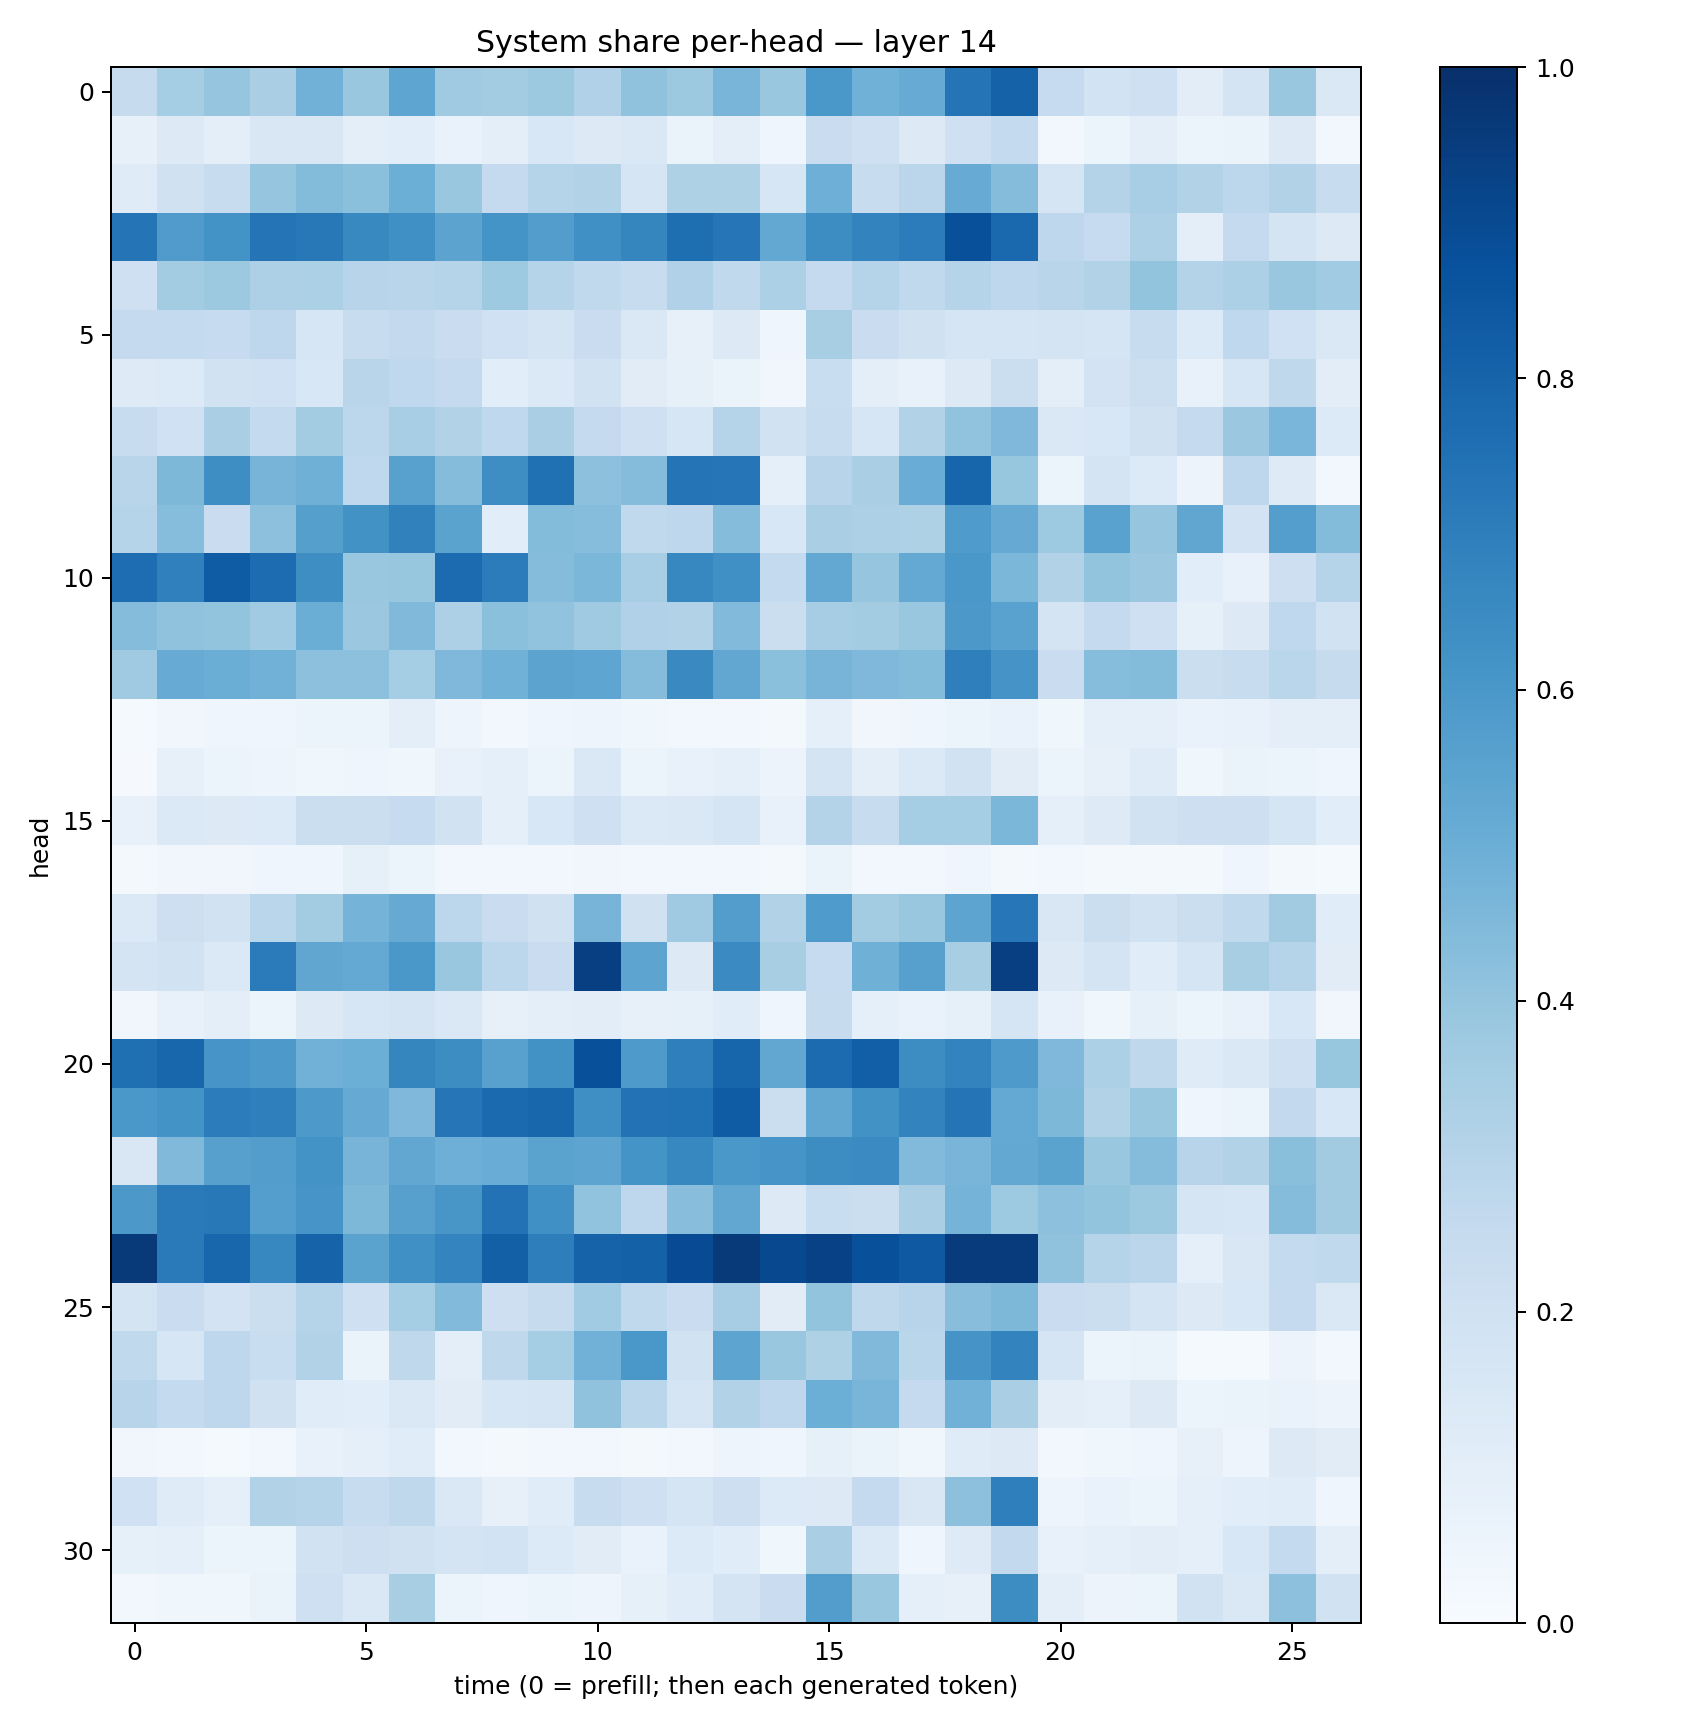

The table this chart was drawn from, first rows:
0.24268244, 0.3535987, 0.39638087, 0.33644325, 0.481029, 0.3829479, 0.5380741, 0.36818776, 0.35936964, 0.37590694, 0.31921107, 0.40744215, 0.37568867, 0.46863848, 0.38988787, 0.59897345, 0.4857894, 0.51086, 0.735944, 0.8046904, 0.24765785, 0.18695231, 0.20641616, 0.104013264
0.07924, 0.1311, 0.09734, 0.1521, 0.1486, 0.09886, 0.1075, 0.0693, 0.09783, 0.1525, 0.1328, 0.1413, 0.06501, 0.0973, 0.04631, 0.2289, 0.208, 0.1279, 0.2033, 0.2542, 0.0255, 0.05908, 0.09964, 0.05352
0.1206, 0.1974, 0.237, 0.3956, 0.4389, 0.4191, 0.4965, 0.3876, 0.2511, 0.2998, 0.3161, 0.1696, 0.3222, 0.3242, 0.1639, 0.4958, 0.2402, 0.2846, 0.5085, 0.4338, 0.1693, 0.3077, 0.344, 0.3136
0.7369, 0.5782, 0.618, 0.7345, 0.7227, 0.6593, 0.6301, 0.5438, 0.6139, 0.5741, 0.629, 0.6682, 0.7598, 0.7267, 0.5249, 0.6442, 0.6767, 0.7033, 0.8751, 0.7776, 0.2756, 0.2483, 0.3263, 0.09411
0.206, 0.3593, 0.3784, 0.3276, 0.331, 0.2941, 0.2911, 0.3031, 0.3749, 0.2989, 0.2655, 0.2379, 0.3167, 0.2635, 0.3308, 0.2532, 0.2978, 0.2634, 0.2989, 0.2745, 0.2893, 0.3096, 0.4016, 0.3083
0.2522, 0.2544, 0.2497, 0.277, 0.1583, 0.2392, 0.2587, 0.2294, 0.2016, 0.1763, 0.2296, 0.1409, 0.0798, 0.1263, 0.04546, 0.3411, 0.227, 0.1989, 0.1701, 0.1664, 0.1785, 0.1671, 0.2415, 0.1352
0.1219, 0.1332, 0.191, 0.1997, 0.1538, 0.2925, 0.266, 0.2537, 0.1075, 0.1396, 0.1917, 0.1106, 0.08415, 0.06412, 0.03342, 0.232, 0.09834, 0.07355, 0.1309, 0.2229, 0.09688, 0.18, 0.218, 0.07811
0.2361, 0.2019, 0.3376, 0.2553, 0.3567, 0.28, 0.3442, 0.3108, 0.267, 0.339, 0.253, 0.2071, 0.1624, 0.3002, 0.1943, 0.2384, 0.1566, 0.3154, 0.4061, 0.4517, 0.1447, 0.1528, 0.1963, 0.2532
0.293, 0.4541, 0.6373, 0.4698, 0.4897, 0.2688, 0.5565, 0.4362, 0.6381, 0.7527, 0.4162, 0.437, 0.7353, 0.7325, 0.08973, 0.2951, 0.3367, 0.504, 0.7948, 0.3938, 0.06199, 0.1782, 0.1358, 0.05537
0.301, 0.4321, 0.2292, 0.4166, 0.5631, 0.6249, 0.6843, 0.5473, 0.1088, 0.4408, 0.4303, 0.2645, 0.2751, 0.4365, 0.1532, 0.3368, 0.3259, 0.3223, 0.5848, 0.5139, 0.3723, 0.5509, 0.395, 0.5351
0.7638, 0.6892, 0.8294, 0.767, 0.6393, 0.3849, 0.392, 0.7712, 0.704, 0.4361, 0.4602, 0.3471, 0.6659, 0.6289, 0.2575, 0.525, 0.3977, 0.5216, 0.5989, 0.4579, 0.3098, 0.4022, 0.3821, 0.1064
0.4345, 0.4069, 0.4009, 0.3637, 0.5009, 0.3822, 0.4476, 0.3259, 0.4194, 0.4028, 0.3698, 0.3193, 0.3152, 0.4451, 0.2242, 0.349, 0.3565, 0.3831, 0.5945, 0.552, 0.1786, 0.2539, 0.2089, 0.08586
0.3697, 0.5114, 0.5006, 0.4839, 0.4171, 0.4161, 0.3553, 0.4503, 0.4879, 0.5461, 0.5373, 0.4373, 0.6542, 0.5311, 0.4197, 0.4699, 0.4497, 0.4382, 0.6934, 0.6112, 0.2273, 0.4304, 0.4414, 0.2229
0.0132, 0.03275, 0.04051, 0.04281, 0.05093, 0.0546, 0.09572, 0.04935, 0.0291, 0.04211, 0.04907, 0.03762, 0.02653, 0.03062, 0.02308, 0.08707, 0.03239, 0.03972, 0.05257, 0.06703, 0.03783, 0.08818, 0.09126, 0.06683
0.009963, 0.07869, 0.06214, 0.04797, 0.03827, 0.04321, 0.03677, 0.07529, 0.09358, 0.0513, 0.1439, 0.05171, 0.07198, 0.09018, 0.05605, 0.1789, 0.1015, 0.1368, 0.1901, 0.1109, 0.06035, 0.08046, 0.1208, 0.03738
0.07606, 0.1381, 0.127, 0.135, 0.2254, 0.2199, 0.2495, 0.1884, 0.087, 0.1553, 0.2099, 0.14, 0.141, 0.1679, 0.07605, 0.3066, 0.2383, 0.3533, 0.3538, 0.4587, 0.08817, 0.1247, 0.1925, 0.2114
0.02098, 0.03147, 0.03505, 0.04272, 0.04493, 0.08352, 0.05235, 0.0279, 0.03099, 0.02569, 0.03214, 0.02693, 0.03055, 0.02352, 0.0182, 0.0638, 0.03092, 0.03107, 0.04313, 0.01733, 0.02442, 0.01957, 0.01952, 0.01757
0.1372, 0.2137, 0.1923, 0.2888, 0.3564, 0.4748, 0.5127, 0.2801, 0.2291, 0.1991, 0.4722, 0.1989, 0.3687, 0.5711, 0.316, 0.5833, 0.3585, 0.389, 0.5422, 0.724, 0.1503, 0.2247, 0.1888, 0.2216
0.1724, 0.1894, 0.1394, 0.7107, 0.5331, 0.5214, 0.5996, 0.3875, 0.2795, 0.2275, 0.9381, 0.5408, 0.1257, 0.6495, 0.3414, 0.248, 0.4908, 0.5617, 0.3418, 0.9379, 0.1253, 0.1768, 0.1144, 0.1658
0.03498, 0.0726, 0.09577, 0.05977, 0.1304, 0.1585, 0.1765, 0.145, 0.07832, 0.1002, 0.102, 0.08026, 0.08246, 0.1146, 0.04507, 0.2436, 0.08921, 0.06966, 0.08349, 0.1656, 0.07722, 0.03579, 0.08271, 0.06057
0.7551, 0.7913, 0.607, 0.5913, 0.484, 0.4983, 0.6699, 0.6436, 0.5549, 0.6223, 0.8751, 0.5892, 0.6944, 0.7966, 0.5291, 0.7703, 0.8192, 0.6416, 0.676, 0.5861, 0.4528, 0.3304, 0.2722, 0.1194
0.5986, 0.6209, 0.7041, 0.6935, 0.5937, 0.5127, 0.4501, 0.7269, 0.7755, 0.7919, 0.6339, 0.7427, 0.7463, 0.8298, 0.2233, 0.5288, 0.6215, 0.6766, 0.7372, 0.5212, 0.4548, 0.31, 0.3893, 0.04148
0.1511, 0.4483, 0.561, 0.5738, 0.6193, 0.4703, 0.5293, 0.493, 0.5063, 0.5491, 0.5394, 0.6158, 0.6666, 0.5994, 0.6091, 0.6416, 0.6506, 0.4452, 0.4649, 0.5249, 0.5487, 0.3894, 0.4346, 0.2941
0.5946, 0.7123, 0.7195, 0.5694, 0.6063, 0.4537, 0.5603, 0.6022, 0.7429, 0.63, 0.4031, 0.2745, 0.4292, 0.5276, 0.1303, 0.2324, 0.2232, 0.3387, 0.4749, 0.3712, 0.4158, 0.4011, 0.3758, 0.1667
0.9594, 0.7117, 0.7902, 0.6644, 0.802, 0.5487, 0.6314, 0.6733, 0.8129, 0.6987, 0.8011, 0.8105, 0.8938, 0.9598, 0.9026, 0.9314, 0.8779, 0.8435, 0.9535, 0.9551, 0.4067, 0.3033, 0.2814, 0.08976
0.1786, 0.2296, 0.182, 0.2192, 0.2986, 0.2094, 0.3542, 0.4428, 0.2136, 0.2457, 0.3653, 0.2625, 0.2303, 0.3479, 0.1109, 0.4022, 0.2719, 0.295, 0.4282, 0.4536, 0.2285, 0.2224, 0.1771, 0.1254
0.2626, 0.159, 0.2754, 0.2306, 0.3108, 0.06349, 0.2703, 0.0988, 0.2696, 0.354, 0.481, 0.5983, 0.1915, 0.5409, 0.3883, 0.3209, 0.448, 0.2886, 0.61, 0.6762, 0.1675, 0.05306, 0.06463, 0.01216
0.2968, 0.2575, 0.2773, 0.1975, 0.117, 0.1067, 0.1449, 0.1129, 0.1589, 0.171, 0.4069, 0.2868, 0.1654, 0.3103, 0.2772, 0.4971, 0.4666, 0.2537, 0.4806, 0.338, 0.1018, 0.08933, 0.126, 0.06065
0.03145, 0.02811, 0.01525, 0.02479, 0.07171, 0.08841, 0.1139, 0.03083, 0.01891, 0.02567, 0.02447, 0.01833, 0.02845, 0.04855, 0.04561, 0.08466, 0.06308, 0.03593, 0.1175, 0.1257, 0.03112, 0.03858, 0.04263, 0.08005
0.2012, 0.1209, 0.09166, 0.3121, 0.297, 0.2406, 0.2721, 0.1454, 0.07824, 0.1168, 0.241, 0.2067, 0.1716, 0.2111, 0.1332, 0.1277, 0.2538, 0.1506, 0.4169, 0.6925, 0.05025, 0.06757, 0.05468, 0.09032
0.08313, 0.09365, 0.06145, 0.05235, 0.1948, 0.2146, 0.1983, 0.1748, 0.1869, 0.1348, 0.1122, 0.06982, 0.1338, 0.1147, 0.03523, 0.3369, 0.139, 0.04552, 0.1226, 0.2611, 0.0767, 0.0882, 0.104, 0.08728
0.02876, 0.03816, 0.03732, 0.06442, 0.2045, 0.1472, 0.3433, 0.05387, 0.04177, 0.06223, 0.04795, 0.08244, 0.1165, 0.1729, 0.2303, 0.5708, 0.3898, 0.09278, 0.08115, 0.642, 0.09403, 0.05755, 0.06095, 0.1875
